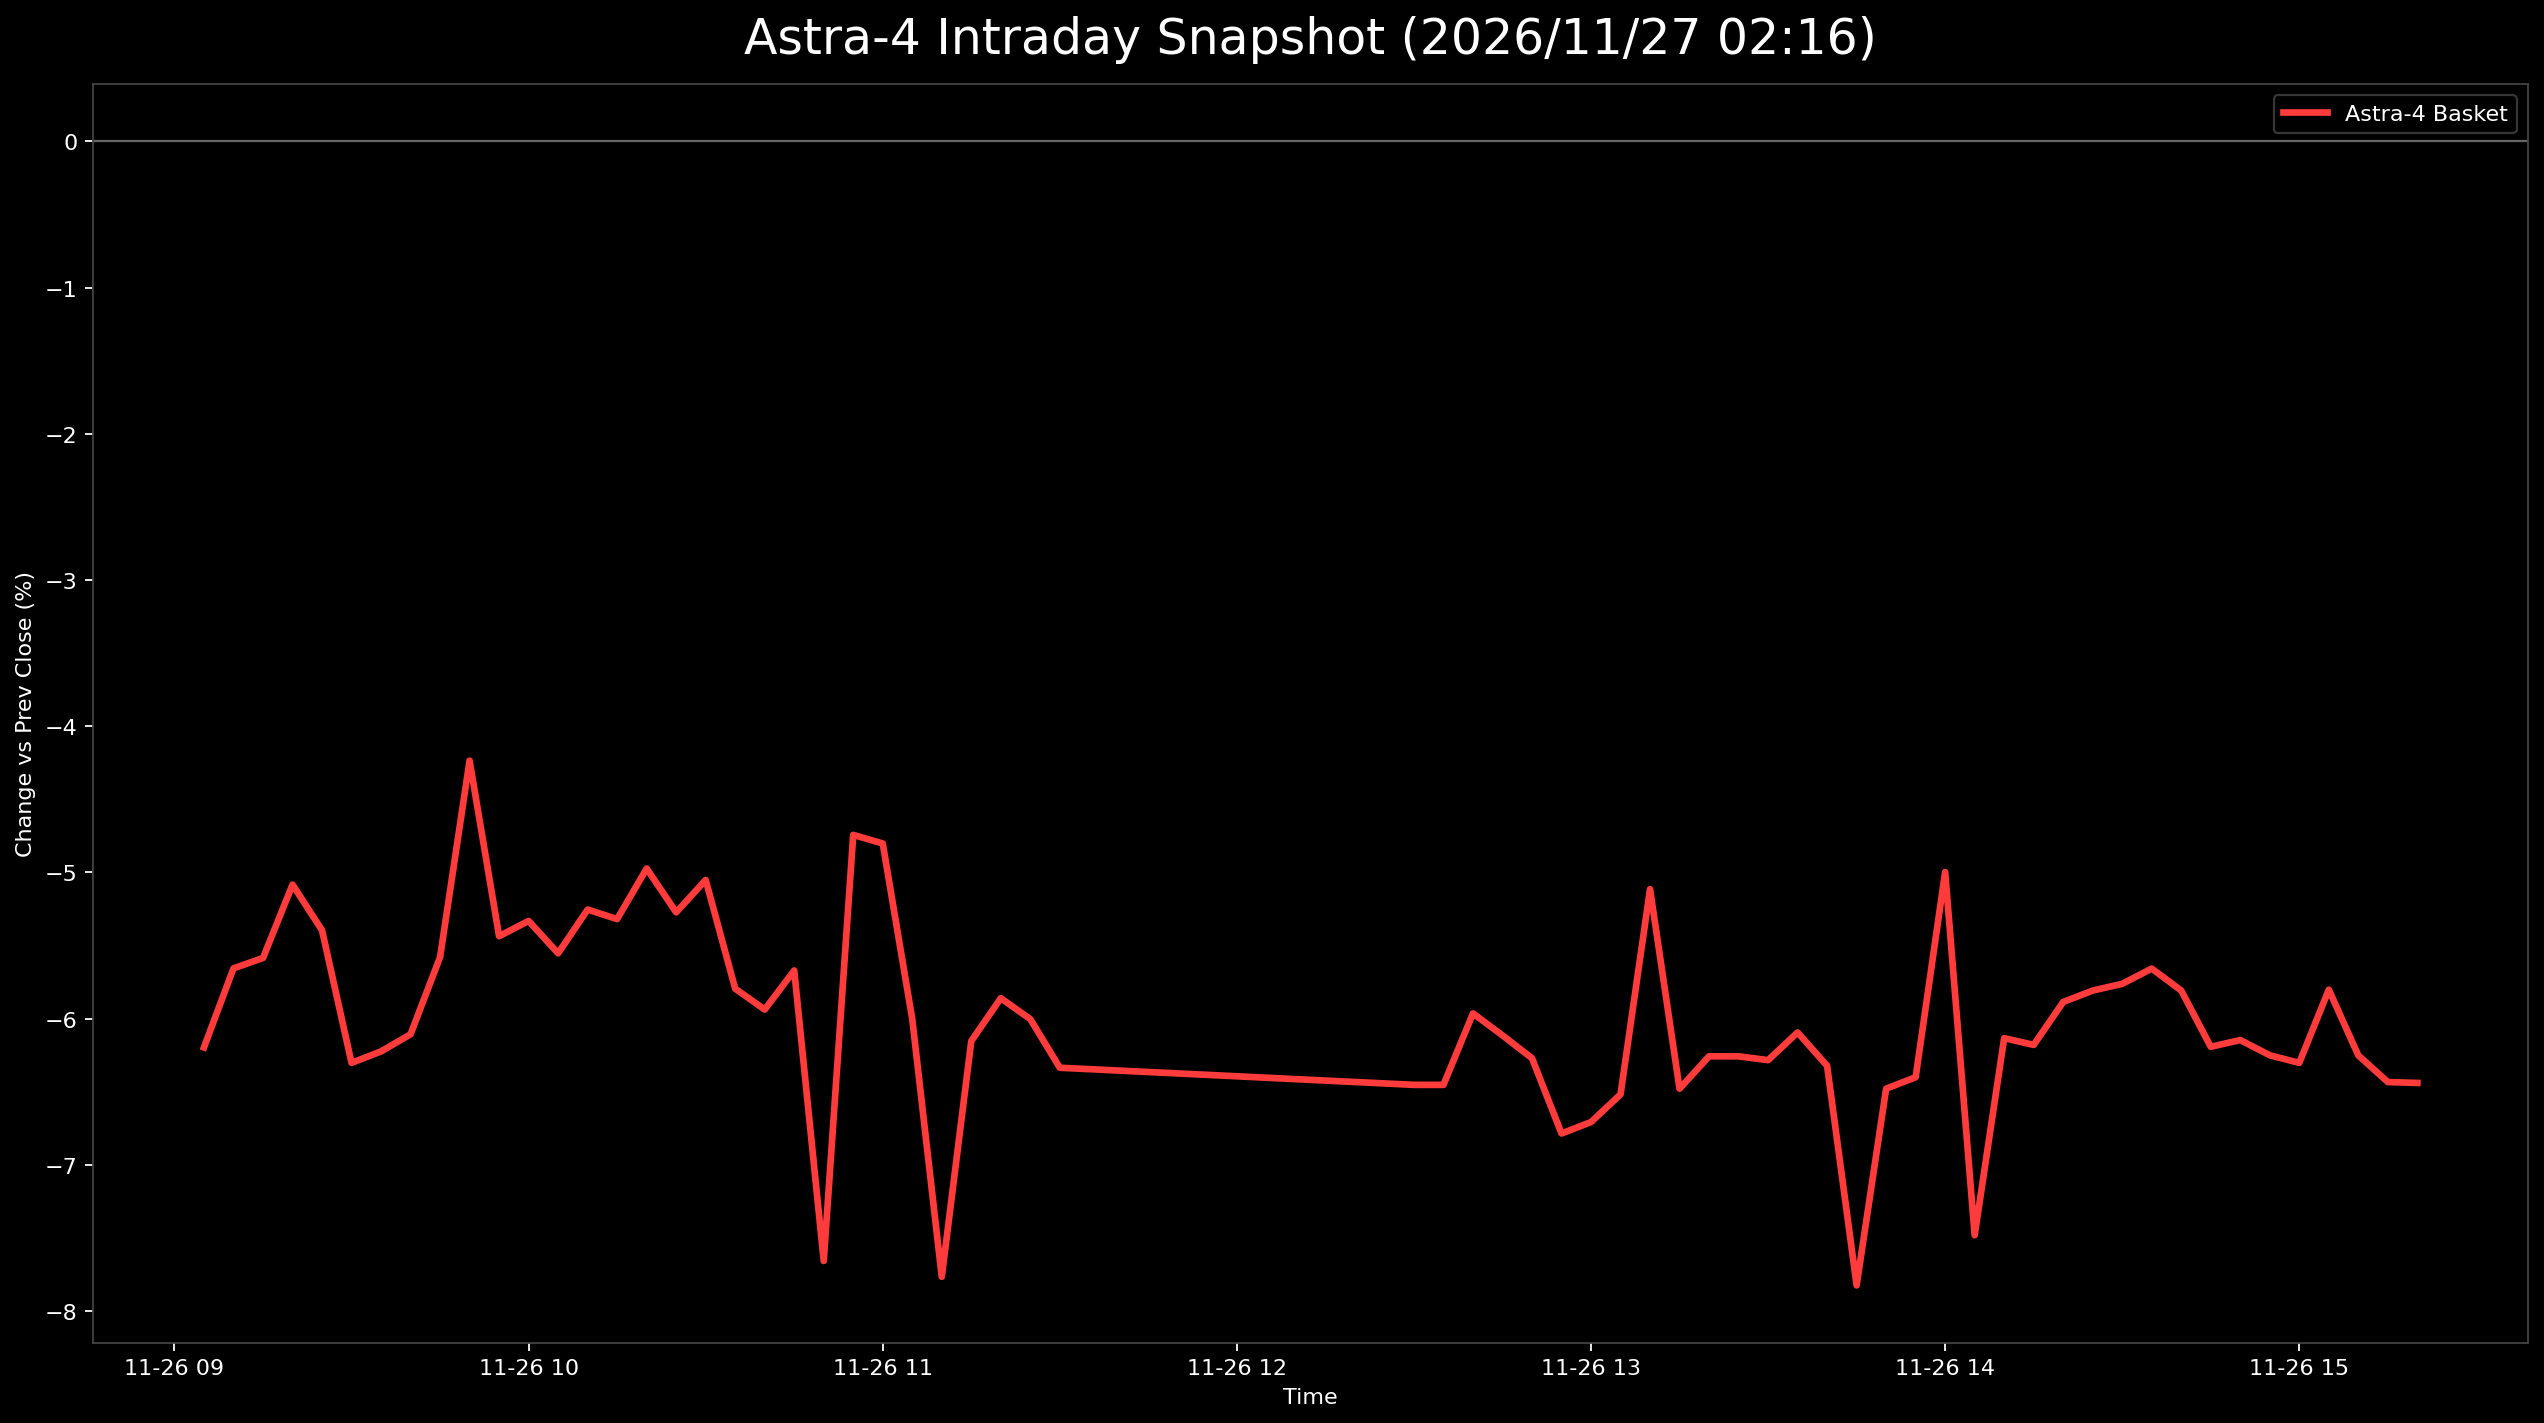

Data behind this chart, as committed beside it:
日時, 9348.T, 402A.T, 186A.T, Astra4_mean
2026-11-26 09:05:00+09:00, -0.02187, -0.07386, -0.09016, -0.06197
2026-11-26 09:10:00+09:00, -0.02187, -0.06818, -0.07963, -0.05656
2026-11-26 09:15:00+09:00, -0.01875, -0.07386, -0.07494, -0.05585
2026-11-26 09:20:00+09:00, -0.01875, -0.06818, -0.06557, -0.05084
2026-11-26 09:25:00+09:00, -0.01875, -0.06818, -0.07494, -0.05396
2026-11-26 09:30:00+09:00, -0.02187, -0.08523, -0.08197, -0.06302
2026-11-26 09:35:00+09:00, -0.02187, -0.08523, -0.07963, -0.06224
2026-11-26 09:40:00+09:00, -0.02187, -0.08523, -0.07611, -0.06107
2026-11-26 09:45:00+09:00, -0.01875, -0.07955, -0.06909, -0.05579
2026-11-26 09:50:00+09:00, -0.01562, , -0.06909, -0.04236
2026-11-26 09:55:00+09:00, -0.01562, -0.07955, -0.06792, -0.05436
2026-11-26 10:00:00+09:00, -0.0125, -0.07955, -0.06792, -0.05332
2026-11-26 10:05:00+09:00, -0.01562, -0.07955, -0.07143, -0.05553
2026-11-26 10:10:00+09:00, -0.0125, -0.07955, -0.06557, -0.05254
2026-11-26 10:15:00+09:00, -0.01562, -0.07955, -0.0644, -0.05319
2026-11-26 10:20:00+09:00, -0.01562, -0.07386, -0.05972, -0.04974
2026-11-26 10:25:00+09:00, -0.01875, -0.07386, -0.06557, -0.05273
2026-11-26 10:30:00+09:00, -0.01562, -0.07386, -0.06206, -0.05052
2026-11-26 10:35:00+09:00, -0.02187, -0.08523, -0.06674, -0.05795
2026-11-26 10:40:00+09:00, -0.025, -0.08523, -0.06792, -0.05938
2026-11-26 10:45:00+09:00, -0.025, -0.07955, -0.06557, -0.05671
2026-11-26 10:50:00+09:00, , -0.08523, -0.06792, -0.07657
2026-11-26 10:55:00+09:00, -0.02812, , -0.06674, -0.04743
2026-11-26 11:00:00+09:00, -0.02812, , -0.06792, -0.04802
2026-11-26 11:05:00+09:00, -0.02812, -0.08523, -0.06674, -0.06003
2026-11-26 11:10:00+09:00, , -0.09091, -0.0644, -0.07766
2026-11-26 11:15:00+09:00, -0.02812, -0.09091, -0.06557, -0.06154
2026-11-26 11:20:00+09:00, -0.025, -0.08523, -0.06557, -0.0586
2026-11-26 11:25:00+09:00, -0.02812, -0.08523, -0.06674, -0.06003
2026-11-26 11:30:00+09:00, -0.03125, -0.09091, -0.06792, -0.06336
2026-11-26 12:30:00+09:00, -0.03125, -0.09091, -0.07143, -0.06453
2026-11-26 12:35:00+09:00, -0.03125, -0.09091, -0.07143, -0.06453
2026-11-26 12:40:00+09:00, -0.02812, -0.08523, -0.06557, -0.05964
2026-11-26 12:45:00+09:00, -0.02812, -0.09091, -0.0644, -0.06115
2026-11-26 12:50:00+09:00, -0.02812, -0.09091, -0.06909, -0.06271
2026-11-26 12:55:00+09:00, -0.03438, -0.09659, -0.0726, -0.06786
2026-11-26 13:00:00+09:00, -0.03438, -0.09659, -0.07026, -0.06707
2026-11-26 13:05:00+09:00, -0.03438, -0.09091, -0.07026, -0.06518
2026-11-26 13:10:00+09:00, -0.03438, , -0.06792, -0.05115
2026-11-26 13:15:00+09:00, -0.03438, -0.09091, -0.06909, -0.06479
2026-11-26 13:20:00+09:00, -0.03125, -0.09091, -0.06557, -0.06258
2026-11-26 13:25:00+09:00, -0.03125, -0.09091, -0.06557, -0.06258
2026-11-26 13:30:00+09:00, -0.03438, -0.09091, -0.06323, -0.06284
2026-11-26 13:35:00+09:00, -0.03438, -0.08523, -0.06323, -0.06094
2026-11-26 13:40:00+09:00, -0.03438, -0.09091, -0.0644, -0.06323
2026-11-26 13:45:00+09:00, , -0.09091, -0.06557, -0.07824
2026-11-26 13:50:00+09:00, -0.03438, -0.09091, -0.06909, -0.06479
2026-11-26 13:55:00+09:00, -0.03438, -0.09091, -0.06674, -0.06401
2026-11-26 14:00:00+09:00, -0.03438, , -0.06557, -0.04997
2026-11-26 14:05:00+09:00, , -0.08523, -0.0644, -0.07482
2026-11-26 14:10:00+09:00, -0.03438, -0.08523, -0.0644, -0.06134
2026-11-26 14:15:00+09:00, -0.03125, -0.09091, -0.06323, -0.0618
2026-11-26 14:20:00+09:00, -0.02812, -0.08523, -0.06323, -0.05886
2026-11-26 14:25:00+09:00, -0.02812, -0.08523, -0.06089, -0.05808
2026-11-26 14:30:00+09:00, -0.03125, -0.07955, -0.06206, -0.05762
2026-11-26 14:35:00+09:00, -0.02812, -0.07955, -0.06206, -0.05658
2026-11-26 14:40:00+09:00, -0.02812, -0.08523, -0.06089, -0.05808
2026-11-26 14:45:00+09:00, -0.02812, -0.09091, -0.06674, -0.06193
2026-11-26 14:50:00+09:00, -0.03125, -0.08523, -0.06792, -0.06146
2026-11-26 14:55:00+09:00, -0.03438, -0.08523, -0.06792, -0.06251
... 5 more rows
